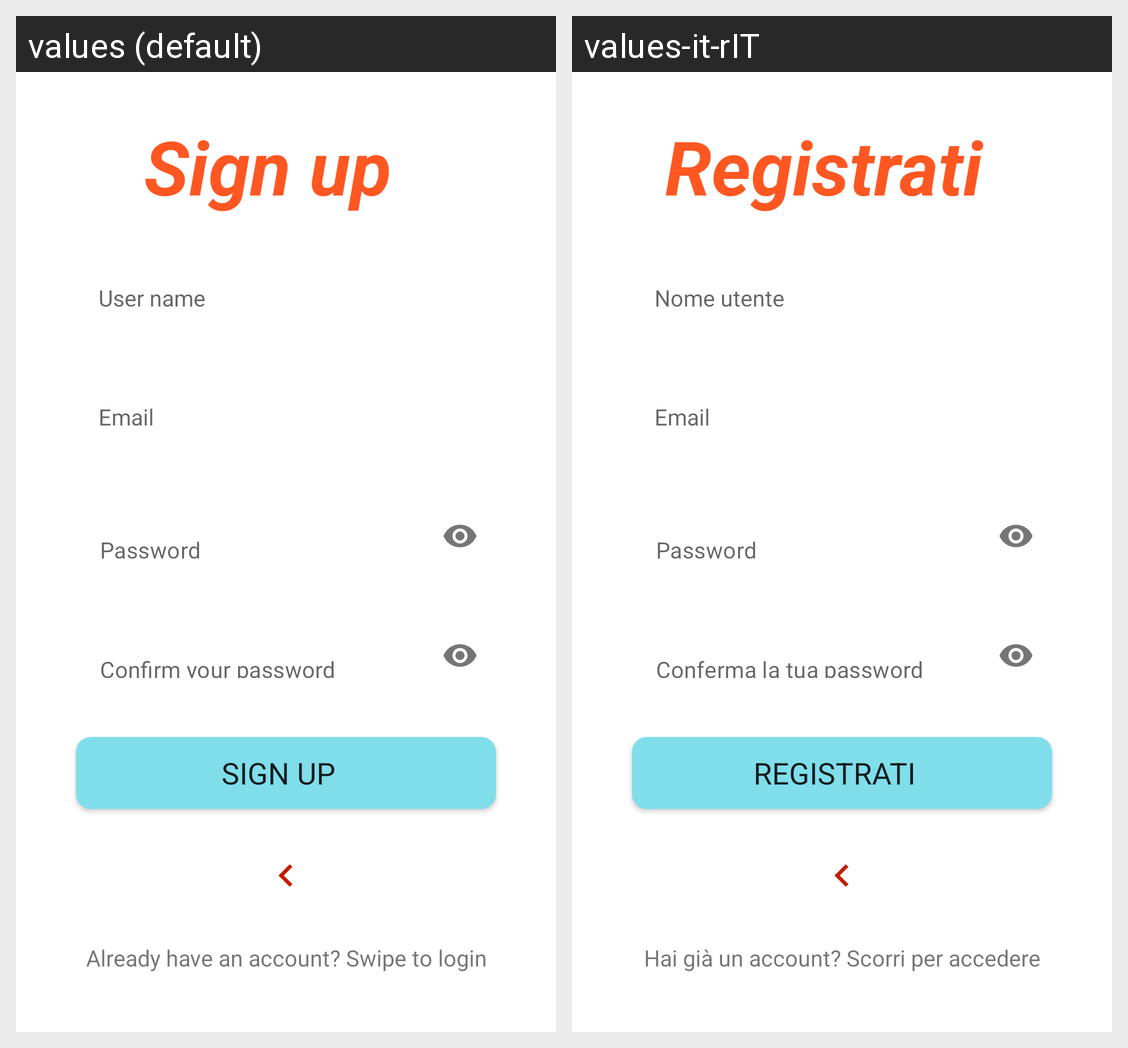

This grid shows one Android layout under two languages. Give, for every string resource on the screen, its name, the default text and each shown locale's text.
Android screen res/layout/fragment_signup.xml rendered under 2 locales, left to right: values (default), values-it-rIT. Device: Nexus 5 (rendered at 1080×1920; each locale shown at half size, 540×960, under a caption strip naming it); theme Theme.ShoppingList.
Strings drawn on this screen, with the default value and each locale's value (text and hints the layout hard-codes, and strings that could not be matched under every locale, appear in the picture but are not listed):

signup
  values: Sign up  
  values-it-rIT: Registrati  

prompt_username
  values: User name
  values-it-rIT: Nome utente

prompt_email
  values: Email
  values-it-rIT: Email  [not translated; the default value is used]

prompt_password
  values: Password
  values-it-rIT: Password  [not translated; the default value is used]

prompt_confirm_password
  values: Confirm your password
  values-it-rIT: Conferma la tua password

go_to_login
  values: Already have an account? Swipe to login
  values-it-rIT: Hai già un account? Scorri per accedere
